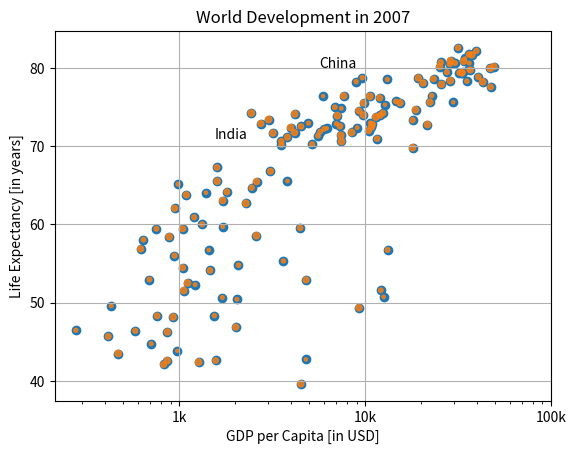

Source code (Python):
import matplotlib.pyplot as plt
import numpy as np

life_exp=[43.828, 76.423, 72.301, 42.731, 75.32, 81.235, 79.829, 75.635, 64.062, 79.441,
          56.728, 65.554, 74.852, 50.728, 72.39, 73.005, 52.295, 49.58, 59.723, 50.43, 80.653, 44.74100000000001, 50.651, 78.553,
          72.961, 72.889, 65.152, 46.462, 55.322, 78.782, 48.328, 75.748, 78.273, 76.486, 78.332, 54.791, 72.235, 74.994, 
          71.33800000000001, 71.878, 51.57899999999999, 58.04, 52.947, 79.313, 80.657, 56.735, 59.448, 79.406, 
          60.022, 79.483, 70.259, 56.007, 46.388000000000005, 60.916, 70.19800000000001, 82.208, 73.33800000000001,
          81.757, 64.69800000000001, 70.65, 70.964, 59.545, 78.885, 80.745, 80.546, 72.567, 82.603, 72.535, 54.11,
          67.297, 78.623, 77.58800000000001, 71.993, 42.592, 45.678, 73.952, 59.443000000000005, 48.303, 74.241,
          54.467, 64.164, 72.801, 76.195, 66.803, 74.543, 71.164, 42.082, 62.069, 52.906000000000006, 63.785, 79.762,
          80.204, 72.899, 56.867, 46.859, 80.196, 75.64, 65.483, 75.53699999999999, 71.752, 71.421, 71.688, 75.563,
          78.098, 78.74600000000001, 76.442, 72.476, 46.242, 65.528, 72.777, 63.062, 74.002, 42.568000000000005, 
          79.972, 74.663, 77.926, 48.159, 49.339, 80.941, 72.396, 58.556, 39.613, 80.884, 81.70100000000001, 74.143,
          78.4, 52.517, 70.616, 58.42, 69.819, 73.923, 71.777, 51.542, 79.425, 78.242, 76.384, 73.747, 74.249, 
          73.422, 62.698, 42.38399999999999, 43.487]
gdp_cap=[974.5803384,5937.029525999999,6223.367465,4797.231267,12779.37964,34435.367439999995,36126.4927,29796.04834,
         1391.253792,33692.60508,1441.284873,3822.137084,7446.298803,12569.85177,9065.800825,10680.79282,1217.032994,
         430.0706916,1713.778686,2042.09524,36319.23501,706.016537,1704.063724,13171.63885,4959.114854,7006.580419,
         986.1478792,277.5518587,3632.557798,9645.06142,1544.750112,14619.222719999998,8948.102923,22833.30851,
         35278.41874,2082.4815670000003,6025.374752000001,6873.262326000001,5581.180998,5728.353514,12154.08975,
         641.3695236000001,690.8055759,33207.0844,30470.0167,13206.48452,752.7497265,32170.37442,1327.60891,
         27538.41188,5186.050003,942.6542111,579.2317429999999,1201.637154,3548.3308460000003,39724.97867,18008.94444,
         36180.78919,2452.210407,3540.651564,11605.71449,4471.061906,40675.99635,25523.2771,28569.7197,7320.880262000001,
         31656.06806,4519.461171,1463.249282,1593.06548,23348.139730000003,47306.98978,10461.05868,1569.331442,414.5073415,
         12057.49928,1044.770126,759.3499101,12451.6558,1042.581557,1803.151496,10956.99112,11977.57496,3095.7722710000003,
         9253.896111,3820.17523,823.6856205,944.0,4811.060429,1091.359778,36797.93332,25185.00911,2749.320965,619.6768923999999,
         2013.977305,49357.19017,22316.19287,2605.94758,9809.185636,4172.838464,7408.905561,3190.481016,15389.924680000002,
         20509.64777,19328.70901,7670.122558,10808.47561,863.0884639000001,1598.435089,21654.83194,1712.472136,9786.534714,
         862.5407561000001,47143.17964,18678.31435,25768.25759,926.1410683,9269.657808,28821.0637,3970.095407,2602.394995,
         4513.480643,33859.74835,37506.41907,4184.548089,28718.27684,1107.482182,7458.396326999999,882.9699437999999,18008.50924,
         7092.923025,8458.276384,1056.380121,33203.26128,42951.65309,10611.46299,11415.80569,2441.576404,3025.349798,2280.769906,
         1271.211593,469.70929810000007]
population=[2.53, 2.57, 2.62, 2.67, 2.71, 2.76, 2.81, 2.86, 2.92, 2.97, 3.03, 3.08, 3.14, 3.2, 3.26, 3.33, 3.4, 
     3.47, 3.54, 3.62, 3.69, 3.77, 3.84, 3.92, 4.0, 4.07, 4.15, 4.22, 4.3, 4.37, 4.45, 4.53, 4.61, 4.69, 4.78, 
     4.86, 4.95, 5.05, 5.14, 5.23, 5.32, 5.41, 5.49, 5.58, 5.66, 5.74, 5.82, 5.9, 5.98, 6.05, 6.13, 6.2, 6.28, 6.36, 
     6.44, 6.51, 6.59, 6.67, 6.75, 6.83, 6.92, 7.0, 7.08, 7.16, 7.24, 7.32, 7.4, 7.48, 7.56, 7.64, 7.72, 7.79, 7.87, 
     7.94, 8.01, 8.08, 8.15, 8.22, 8.29, 8.36, 8.42, 8.49, 8.56, 8.62, 8.68, 8.74, 8.8, 8.86, 8.92, 8.98, 9.04, 9.09, 
     9.15, 9.2, 9.26, 9.31, 9.36, 9.41, 9.46, 9.5, 9.55, 9.6, 9.64, 9.68, 9.73, 9.77, 9.81, 9.85, 9.88, 9.92, 9.96, 
     9.99, 10.03, 10.06, 10.09, 10.13, 10.16, 10.19, 10.22, 10.25, 10.28, 10.31, 10.33, 10.36, 10.38, 10.41, 10.43, 
     10.46, 10.48, 10.5, 10.52, 10.55, 10.57, 10.59, 10.61, 10.63, 10.65, 10.66, 10.68, 10.7, 10.72, 10.73]

np_population=np.array(population)
np_population=np_population*2
plt.scatter(gdp_cap, life_exp)
plt.scatter(x = gdp_cap, y = life_exp, s = np.array(population) * 2,alpha = 0.8)

plt.xscale('log') 
plt.xlabel('GDP per Capita [in USD]')
plt.ylabel('Life Expectancy [in years]')
plt.title('World Development in 2007')
plt.xticks([1000,10000,100000], ['1k','10k','100k'])

plt.text(1550, 71, 'India')
plt.text(5700, 80, 'China')

plt.grid(True)
plt.show()